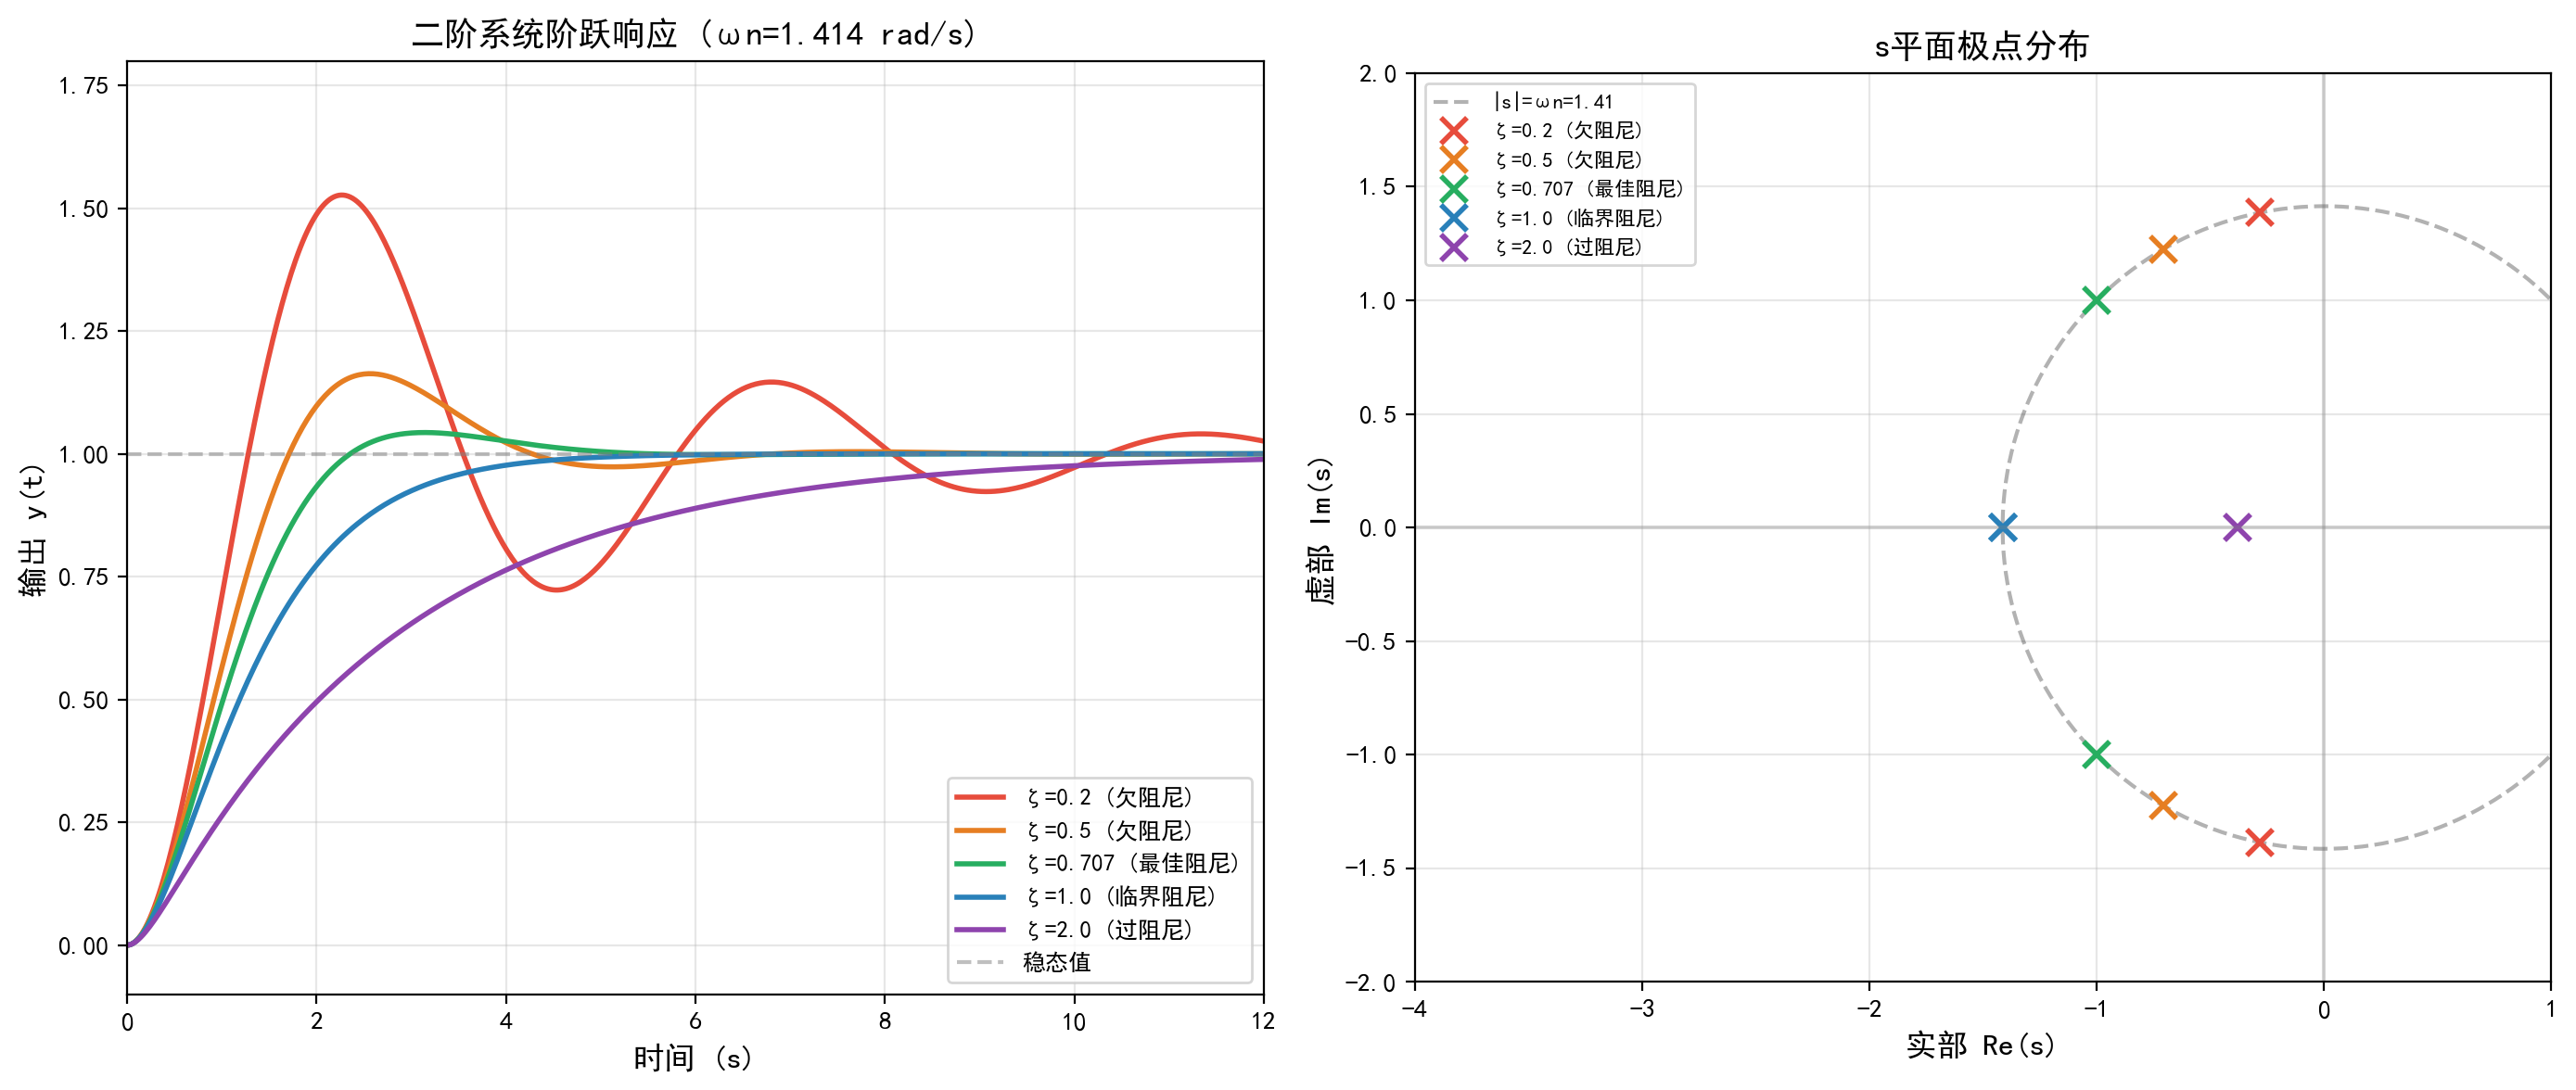

The Python source for this figure:
"""
第1章仿真：传递函数与方框图化简
演示：RLC电路的传递函数推导、梅森增益公式验证、方框图化简对比
"""
import numpy as np
import matplotlib
matplotlib.use('Agg')
import matplotlib.pyplot as plt
from matplotlib import rcParams
import control as ct
import os
import json

rcParams['font.sans-serif'] = ['SimHei', 'Microsoft YaHei', 'DejaVu Sans']
rcParams['axes.unicode_minus'] = False

output_dir = os.path.dirname(os.path.abspath(__file__))
os.makedirs(output_dir, exist_ok=True)

# ============================================================
# 案例：RLC串联电路的传递函数
# 微分方程: L*di/dt + R*i + (1/C)*∫i dt = u(t)
# 以电容电压为输出: G(s) = 1/(LCs^2 + RCs + 1)
# 参数: R=2Ω, L=1H, C=0.5F
# ============================================================
R, L, C_val = 2.0, 1.0, 0.5
wn = 1.0 / np.sqrt(L * C_val)  # 自然频率
zeta = R / (2.0 * np.sqrt(L / C_val))  # 阻尼比

print("=" * 60)
print("RLC串联电路传递函数分析")
print("=" * 60)
print(f"参数: R={R} Ω, L={L} H, C={C_val} F")
print(f"自然频率 ωn = 1/√(LC) = {wn:.4f} rad/s")
print(f"阻尼比 ζ = R/(2√(L/C)) = {zeta:.4f}")

# 构建传递函数 G(s) = 1/(LCs^2 + RCs + 1) = wn^2/(s^2 + 2*zeta*wn*s + wn^2)
num = [wn**2]
den = [1, 2*zeta*wn, wn**2]
G_rlc = ct.tf(num, den)
print(f"\n传递函数 G(s) = {wn**2:.2f} / (s^2 + {2*zeta*wn:.2f}s + {wn**2:.2f})")

# 极点
poles = np.roots(den)
print(f"闭环极点: {poles}")

# 阶跃响应
time = np.linspace(0, 12, 500)
t, y = ct.step_response(G_rlc, time)

# 性能指标
y_ss = y[-1]
overshoot = (np.max(y) - y_ss) / y_ss * 100 if y_ss > 0 else 0
peak_time = t[np.argmax(y)]
# 调节时间 (2%带)
settle_idx = np.where(np.abs(y - y_ss) > 0.02 * y_ss)[0]
settling_time = t[settle_idx[-1]] if len(settle_idx) > 0 else 0

print(f"\n阶跃响应性能指标:")
print(f"  稳态值: {y_ss:.4f}")
print(f"  超调量: {overshoot:.2f}%")
print(f"  峰值时间: {peak_time:.4f} s")
print(f"  调节时间(2%): {settling_time:.4f} s")

# ============================================================
# 梅森增益公式验证
# 信号流图: R(s) -[G1]-> X1 -[G2]-> X2 -[G3]-> Y(s)
# 反馈回路: X2 -[-H1]-> X1 (局部反馈)
#           Y  -[-H2]-> R  (总反馈)
# Mason: T = Σ(Pk*Δk)/Δ
# ============================================================
print("\n" + "=" * 60)
print("梅森增益公式验证")
print("=" * 60)

G1_val, G2_val, G3_val = 2.0, 3.0, 4.0
H1_val, H2_val = 0.5, 0.1

# 方框图代数法
# 内环: G_inner = G2/(1+G2*H1)
G_inner = G2_val / (1 + G2_val * H1_val)
# 前向通路: G_forward = G1 * G_inner * G3
G_forward = G1_val * G_inner * G3_val
# 总闭环: T = G_forward / (1 + G_forward * H2)
T_block = G_forward / (1 + G_forward * H2_val)

print(f"方框图代数法:")
print(f"  内环等效: G2/(1+G2*H1) = {G_inner:.4f}")
print(f"  前向通道: G1*G_inner*G3 = {G_forward:.4f}")
print(f"  闭环增益: T = {T_block:.4f}")

# 梅森增益公式法
# 前向通路 P1 = G1*G2*G3
P1 = G1_val * G2_val * G3_val
# 回路增益: L1 = -G2*H1, L2 = -G1*G2*G3*H2
L1 = -G2_val * H1_val
L2 = -G1_val * G2_val * G3_val * H2_val
# 不接触回路对: L1和L2接触(共享G2节点)，无不接触回路对
Delta = 1 - (L1 + L2) + 0  # 无不接触回路对
# P1的余因子: 与P1接触的回路全部去掉 → Δ1=1
Delta_1 = 1
T_mason = P1 * Delta_1 / Delta

print(f"\n梅森增益公式法:")
print(f"  前向通路增益 P1 = G1*G2*G3 = {P1:.4f}")
print(f"  回路增益: L1 = -G2*H1 = {L1:.4f}")
print(f"  回路增益: L2 = -G1*G2*G3*H2 = {L2:.4f}")
print(f"  特征式 Δ = 1-(L1+L2) = {Delta:.4f}")
print(f"  余因子 Δ1 = {Delta_1}")
print(f"  Mason增益 T = P1*Δ1/Δ = {T_mason:.4f}")
print(f"\n验证: 方框图法 = {T_block:.4f}, Mason公式 = {T_mason:.4f}, 误差 = {abs(T_block-T_mason):.2e}")

# ============================================================
# 不同阻尼比对比
# ============================================================
zeta_values = [0.2, 0.5, 0.707, 1.0, 2.0]
zeta_labels = ['ζ=0.2 (欠阻尼)', 'ζ=0.5 (欠阻尼)', 'ζ=0.707 (最佳阻尼)', 'ζ=1.0 (临界阻尼)', 'ζ=2.0 (过阻尼)']
colors = ['#e74c3c', '#e67e22', '#27ae60', '#2980b9', '#8e44ad']

fig, axes = plt.subplots(1, 2, figsize=(14, 6))

# 左图：不同阻尼比的阶跃响应
for z, label, color in zip(zeta_values, zeta_labels, colors):
    num_z = [wn**2]
    den_z = [1, 2*z*wn, wn**2]
    G_z = ct.tf(num_z, den_z)
    t_z, y_z = ct.step_response(G_z, time)
    axes[0].plot(t_z, y_z, linewidth=2, label=label, color=color)

axes[0].axhline(1.0, color='gray', linestyle='--', alpha=0.5, label='稳态值')
axes[0].set_xlabel('时间 (s)', fontsize=12)
axes[0].set_ylabel('输出 y(t)', fontsize=12)
axes[0].set_title('二阶系统阶跃响应 (ωn=1.414 rad/s)', fontsize=13)
axes[0].legend(fontsize=9, loc='lower right')
axes[0].grid(True, alpha=0.3)
axes[0].set_xlim([0, 12])
axes[0].set_ylim([-0.1, 1.8])

# 右图：RLC电路极点分布
ax2 = axes[1]
theta = np.linspace(0, 2*np.pi, 200)
ax2.plot(wn*np.cos(theta), wn*np.sin(theta), 'k--', alpha=0.3, label=f'|s|=ωn={wn:.2f}')

for z, label, color in zip(zeta_values, zeta_labels, colors):
    den_z = [1, 2*z*wn, wn**2]
    p = np.roots(den_z)
    ax2.plot(p.real, p.imag, 'x', markersize=10, markeredgewidth=2, color=color, label=label)

ax2.axhline(0, color='gray', alpha=0.3)
ax2.axvline(0, color='gray', alpha=0.3)
ax2.set_xlabel('实部 Re(s)', fontsize=12)
ax2.set_ylabel('虚部 Im(s)', fontsize=12)
ax2.set_title('s平面极点分布', fontsize=13)
ax2.legend(fontsize=8, loc='upper left')
ax2.grid(True, alpha=0.3)
ax2.set_aspect('equal')
ax2.set_xlim([-4, 1])
ax2.set_ylim([-2, 2])

plt.tight_layout()
plt.savefig(os.path.join(output_dir, "ch01_transfer_function.png"), dpi=200, bbox_inches='tight')
print(f"\n图片已保存: ch01_transfer_function.png")

# 保存KPI表
kpi = {
    "rlc_params": {"R": R, "L": L, "C": C_val, "wn": round(wn, 4), "zeta": round(zeta, 4)},
    "step_response": {
        "steady_state": round(float(y_ss), 4),
        "overshoot_pct": round(float(overshoot), 2),
        "peak_time_s": round(float(peak_time), 4),
        "settling_time_2pct_s": round(float(settling_time), 4)
    },
    "mason_verification": {
        "block_diagram_gain": round(T_block, 4),
        "mason_formula_gain": round(T_mason, 4),
        "error": f"{abs(T_block-T_mason):.2e}"
    },
    "poles": [str(p) for p in poles]
}
with open(os.path.join(output_dir, "ch01_kpi.json"), "w", encoding="utf-8") as f:
    json.dump(kpi, f, ensure_ascii=False, indent=2)
print("KPI数据已保存: ch01_kpi.json")
